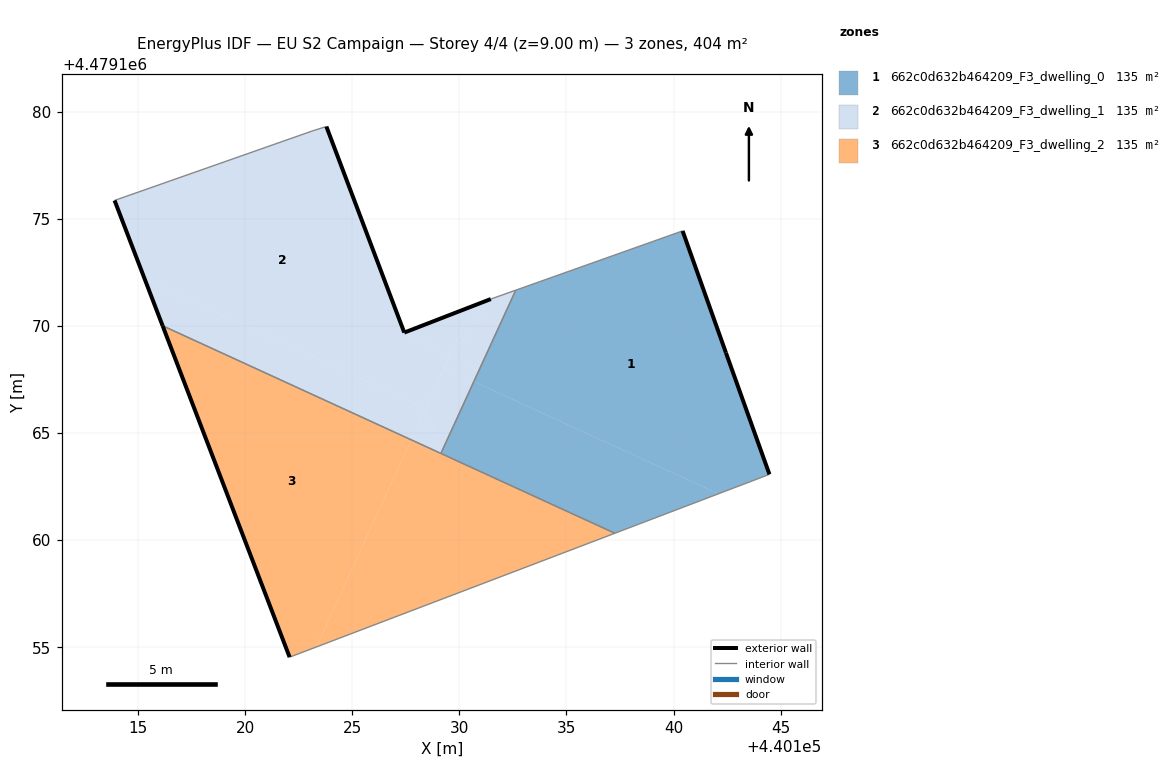
=== STOREY PLAN SPEC (per zone: floor XY polygon, exterior-wall plan segments, windows/doors) ===
zone 1: 662c0d632b464209_F3_dwelling_0  (134.6 m²)
  floor: (440144.48, 4479163.07) (440142.44, 4479168.75) (440140.42, 4479174.44) (440132.63, 4479171.67) (440130.68, 4479167.40) (440142.09, 4479162.17)
  floor: (440142.09, 4479162.17) (440130.68, 4479167.40) (440129.14, 4479164.05) (440137.26, 4479160.32)
  exterior wall: (440142.45, 4479168.75) – (440144.48, 4479163.07)  [6.0 m]
  exterior wall: (440140.42, 4479174.44) – (440142.45, 4479168.75)  [6.0 m]
  interior walls: 4
zone 2: 662c0d632b464209_F3_dwelling_1  (134.6 m²)
  floor: (440128.43, 4479166.16) (440129.55, 4479168.60) (440127.43, 4479169.69) (440123.79, 4479179.31) (440123.17, 4479179.12) (440113.90, 4479175.86) (440115.32, 4479172.17)
  floor: (440127.75, 4479164.69) (440128.43, 4479166.16) (440115.32, 4479172.17) (440116.15, 4479170.01)
  floor: (440129.64, 4479168.56) (440131.47, 4479171.26) (440130.62, 4479170.93) (440129.55, 4479168.60)
  floor: (440129.14, 4479164.05) (440128.43, 4479166.16) (440127.75, 4479164.69)
  floor: (440129.55, 4479168.60) (440130.62, 4479170.93) (440127.43, 4479169.69)
  floor: (440129.14, 4479164.05) (440130.68, 4479167.40) (440129.29, 4479168.04) (440128.43, 4479166.16)
  floor: (440130.68, 4479167.40) (440130.91, 4479167.91) (440129.64, 4479168.56) (440129.29, 4479168.04)
  floor: (440130.91, 4479167.91) (440132.63, 4479171.67) (440131.47, 4479171.26) (440129.64, 4479168.56)
  floor: (440129.29, 4479168.04) (440129.64, 4479168.56) (440129.55, 4479168.60)
  exterior wall: (440116.15, 4479170.01) – (440113.90, 4479175.86)  [6.3 m]
  exterior wall: (440123.79, 4479179.31) – (440127.43, 4479169.69)  [10.3 m]
  exterior wall: (440127.43, 4479169.69) – (440131.47, 4479171.26)  [4.3 m]
  interior walls: 5
zone 3: 662c0d632b464209_F3_dwelling_2  (134.6 m²)
  floor: (440137.26, 4479160.32) (440127.75, 4479164.68) (440123.31, 4479155.01)
  floor: (440123.31, 4479155.01) (440127.75, 4479164.69) (440116.15, 4479170.01) (440122.07, 4479154.54)
  exterior wall: (440122.08, 4479154.54) – (440116.15, 4479170.01)  [16.6 m]
  interior walls: 3

=== DERIVED (storey summary) ===
Building: EU S2 Campaign
Storey: 4 of 4  (floor level z = 9.00 m)
Storey gross floor area: 403.9 m²
Zones on this storey: 3
  - 662c0d632b464209_F3_dwelling_0: floor 134.6 m²; exterior wall 12.1 m (36.2 m²); WWR 0.0%
  - 662c0d632b464209_F3_dwelling_1: floor 134.6 m²; exterior wall 20.9 m (62.7 m²); WWR 0.0%
  - 662c0d632b464209_F3_dwelling_2: floor 134.6 m²; exterior wall 16.6 m (49.7 m²); WWR 0.0%
Zone adjacency (shared interzone walls):
  - 662c0d632b464209_F3_dwelling_0 ↔ 662c0d632b464209_F3_dwelling_1
  - 662c0d632b464209_F3_dwelling_0 ↔ 662c0d632b464209_F3_dwelling_2
  - 662c0d632b464209_F3_dwelling_1 ↔ 662c0d632b464209_F3_dwelling_2